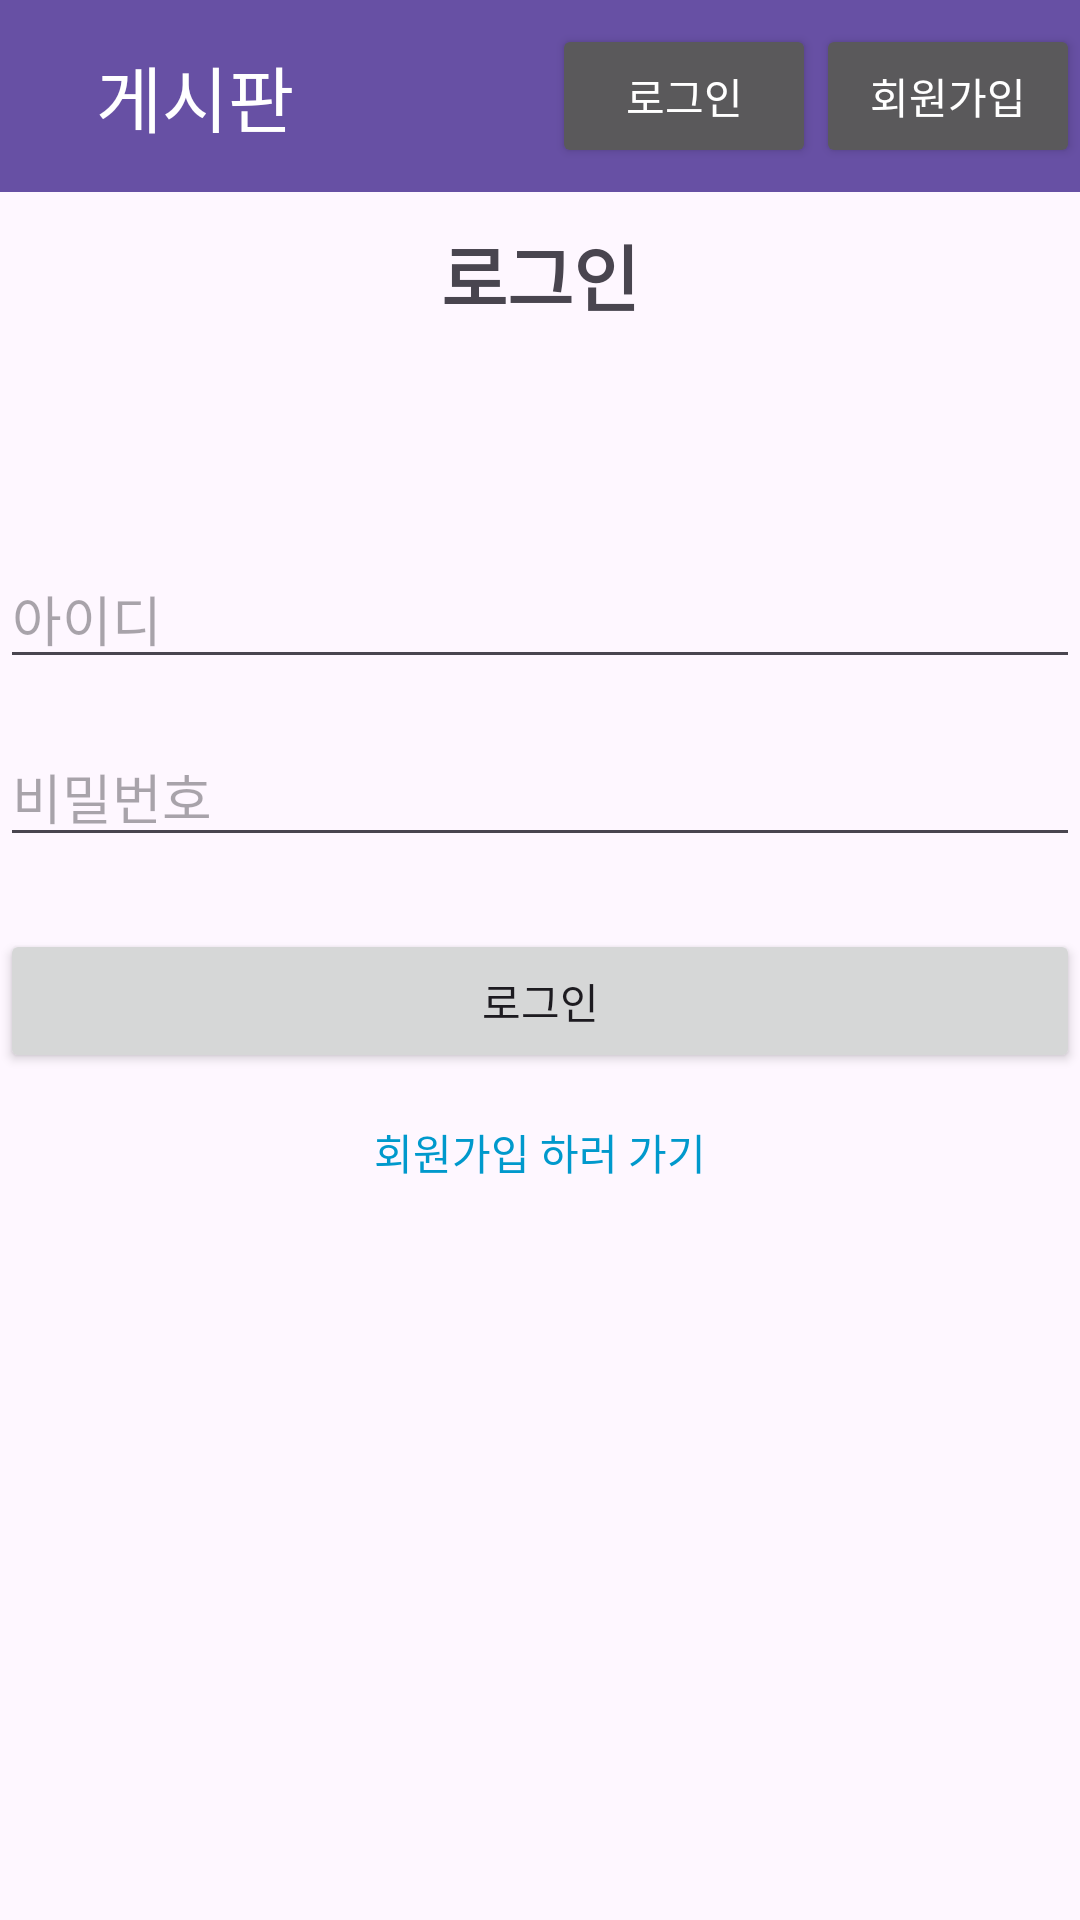

Android layout source for this screen:
<!-- AndroidManifest.xml: application theme Theme.Meetingapp -->
<!-- res/layout/activity_login.xml -->
<?xml version="1.0" encoding="utf-8"?>
<androidx.constraintlayout.widget.ConstraintLayout
    xmlns:android="http://schemas.android.com/apk/res/android"
    xmlns:app="http://schemas.android.com/apk/res-auto"
    android:layout_width="match_parent"
    android:layout_height="match_parent"
    >
    <include layout="@layout/activity_base" />

    <TextView
        android:padding="42dp"
        android:id="@+id/tvLoginTitle"
        android:layout_width="wrap_content"
        android:layout_height="wrap_content"
        android:text="로그인"
        android:textSize="24sp"
        android:textStyle="bold"
        app:layout_constraintTop_toTopOf="parent"
        app:layout_constraintStart_toStartOf="parent"
        app:layout_constraintEnd_toEndOf="parent"
        android:layout_marginTop="32dp" />

    <EditText
        android:id="@+id/etID"
        android:layout_width="0dp"
        android:layout_height="wrap_content"
        android:hint="아이디"
        android:inputType="text"
        app:layout_constraintTop_toBottomOf="@id/tvLoginTitle"
        app:layout_constraintStart_toStartOf="parent"
        app:layout_constraintEnd_toEndOf="parent"
        android:layout_marginTop="32dp" />

    <EditText
        android:id="@+id/etPassword"
        android:layout_width="0dp"
        android:layout_height="wrap_content"
        android:hint="비밀번호"
        android:inputType="textPassword"
        app:layout_constraintTop_toBottomOf="@id/etID"
        app:layout_constraintStart_toStartOf="parent"
        app:layout_constraintEnd_toEndOf="parent"
        android:layout_marginTop="16dp" />

    <Button
        android:id="@+id/btnLogin"
        android:layout_width="0dp"
        android:layout_height="wrap_content"
        android:text="로그인"
        app:layout_constraintTop_toBottomOf="@id/etPassword"
        app:layout_constraintStart_toStartOf="parent"
        app:layout_constraintEnd_toEndOf="parent"
        android:layout_marginTop="24dp" />

    <TextView
        android:id="@+id/tvGoToRegister"
        android:layout_width="wrap_content"
        android:layout_height="wrap_content"
        android:text="회원가입 하러 가기"
        android:textColor="@android:color/holo_blue_dark"
        android:textSize="14sp"
        app:layout_constraintTop_toBottomOf="@id/btnLogin"
        app:layout_constraintStart_toStartOf="parent"
        app:layout_constraintEnd_toEndOf="parent"
        android:layout_marginTop="16dp"
        />

</androidx.constraintlayout.widget.ConstraintLayout>
<!-- res/layout/activity_base.xml (included above) -->
<?xml version="1.0" encoding="utf-8"?>
<androidx.appcompat.widget.Toolbar
xmlns:android="http://schemas.android.com/apk/res/android"
    xmlns:tools="http://schemas.android.com/tools"
    android:id="@+id/main_toolbar"
android:layout_width="match_parent"
android:layout_height="?attr/actionBarSize"
android:background="?attr/colorPrimary"
android:theme="@style/ThemeOverlay.AppCompat.Dark.ActionBar">


    <TextView
        android:id="@+id/toolbar_title"
        android:layout_width="wrap_content"
        android:layout_height="wrap_content"
        android:clickable="true"
        android:focusable="true"
        android:paddingStart="16dp"
        android:text="게시판"
        android:textColor="@android:color/white"
        android:textSize="24sp"
        tools:layout_editor_absoluteX="16dp"
        tools:layout_editor_absoluteY="20dp" />


<LinearLayout
    android:layout_width="wrap_content"
    android:layout_height="wrap_content"
    android:layout_gravity="end"
    android:orientation="horizontal">

    <Button
        android:id="@+id/btn_login"
        android:layout_width="wrap_content"
        android:layout_height="wrap_content"
        android:text="로그인" />

    <Button
        android:id="@+id/btn_register"
        android:layout_width="wrap_content"
        android:layout_height="wrap_content"
        android:text="회원가입" />
</LinearLayout>

</androidx.appcompat.widget.Toolbar>
<!-- resources referenced by this layout -->
<resources>
  <style name="Theme.Meetingapp" parent="Base.Theme.Meetingapp" />
  <style name="Base.Theme.Meetingapp" parent="Theme.Material3.DayNight.NoActionBar">
          
          
      </style>
</resources>
